Dataset: DE_6205_2HP (GitHub, laexl/love-xyellow-lemon-). Classes: normal, ball14, ball21, ball7, inner14, inner21, inner7, outer14, outer21, outer7.

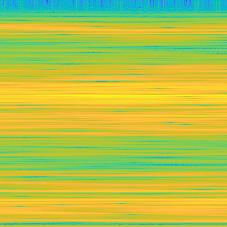
Label: outer14

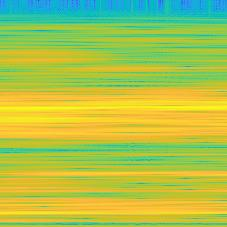
Label: ball14

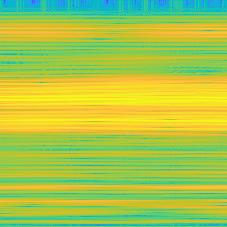
Label: outer7

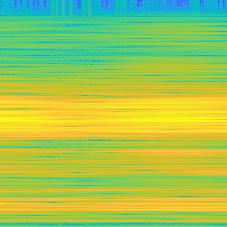
Label: inner21

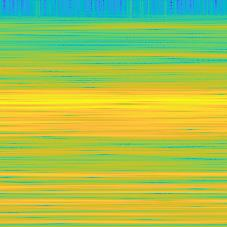
Label: ball7

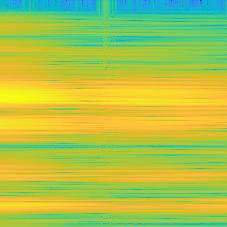
Label: outer21
